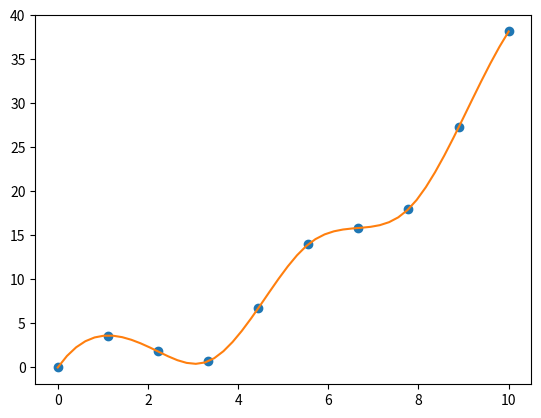

Write the Python code that produced this figure. (Note: this script raises an exception after producing the figure.)
import numpy as np
import matplotlib.pyplot as plt
import scipy.interpolate as sci
import scipy.integrate as scint
import scipy.optimize as sco

a = np.array([1.2, 5.5, -4.3, 9.1, 0.2, -3.3], dtype='double')
print(f"a is now:\n{a!s}")
a = a.reshape((2, 3))
print(f"a is now:\n{a!s}")
a = a.reshape(6)
print(f"a is now:\n{a!s}")

# Unlike Python lists, slicing and views share underlying data.

b = a[2:4]
print(f"b is now:\n{b!s}")
a[2] = 2.54
print(f"b is now:\n{b!s}")

# Arithmetic works differently for numpy arrays and Python lists.

pl = [1, 2, 3]
print(f"Python list addition: {pl + pl}")
print(f"Python list multiplication: {pl * 3}")
na = np.array([1, 2, 3])
print(f"Numpy array addition: {na + na}")
print(f"Numpy array multiplication: {na * 3}")

# Ufuncs apply separately to each element of the array. This
# eliminates the need for us to write that loop explicitly. Often
# we do not wish to use list comprehension, since that could not
# operate in a numpy array in place, which might be important if
# the array is humongous.

a = a + np.cos(a)
print(f"a is now:\n{a!s}")

# When combinining matrices of different ranks, the smaller one
# is automatically broadcast into higher dimensions so that the
# shapes of the two matrices are compatible for that operation.

c = np.array([1, 2, 3, 4, 5, 6])
c = c.reshape((2, 3))        # shape (2, 3)
d = np.array([1, 2, 3])      # broadcast into (2, 3)
print("c + d equals:", (c + d))

# Cherry picking elements by indexing with a truth-valued array.

v = a > 3  # A truth-valued array from elementwise comparisons
print(f"v is now: {v}")
print(f"a[v] is: {a[v]}")

# Then, onto scipy and its basic functions copied from MATLAB.

# The lower resolution data points from interval [0, 10].
x = np.linspace(0, 10, 10)
# The higher resolution data points on same interval [0, 10].
xx = np.linspace(0, 10, 50)

# Ufuncs again apply to all elements of the array.
y = 3.2 * np.sin(x*1.4) + .35*x*x

# Interpolation of values between given data points.

# Create a function to represente the interpolation.
f = sci.interp1d(x, y, kind='cubic')
# Apply that function to elements on higher resolution.
yy = f(xx)

plt.figure(1)
# Classic MATLAB plotting syntax, two plots in the same graph.
# Good thing that Python functions can handle any number of
# any type of arguments given to them with *args and **kwargs.
plt.plot(x, y, 'o', xx, yy, '-')
plt.show()


# Scipy offers a host of numerical integration functions.

# First, let's make up a function to integrate.
def f(x):
    return 3.3*x*x - np.exp(x-3)*4.2*x + 1.5*np.cos(x)


# Integration, given a function f that works in any single point.
print(f"Quad: {scint.quad(f, -5, 5)[0]:.6f}")
print(f"Romberg: {scint.romberg(f, -5, 5):.6f}")
print(f"Fixed quad: {scint.fixed_quad(f, -5, 5)[0]:.6f}")

# Integration, given a fixed set of samples of values of f.
xx = np.linspace(-5, 5, 100)
yy = f(xx)
print(f"Trapezoidal: {scint.trapz(yy, x=xx):.6f}")
print(f"Simpson: {scint.simps(yy, x=xx):.6f}")

# Last, the minimization of some function f. (To maximize f,
# you can always simply minimize -f.)

result = sco.minimize(f, 0, method='BFGS')
print(f"Function is minimized at x = {result.x[0]:.5f}.")
